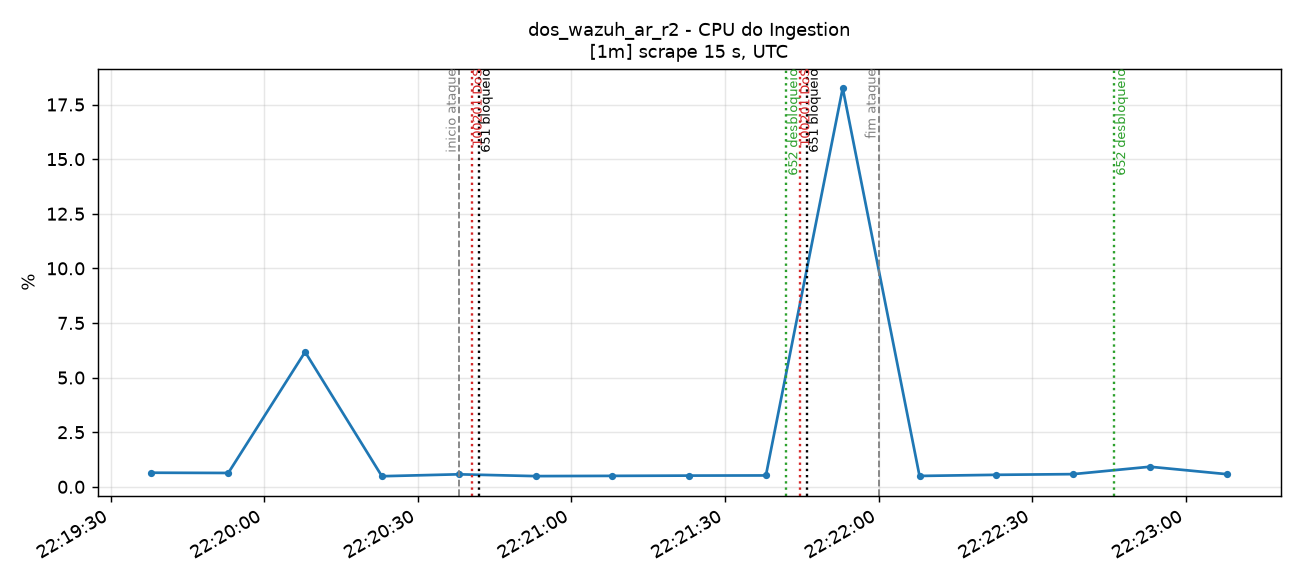

Values plotted in this chart, from the file beside it:
time_utc, serie, valor
2026-11-14T22:19:38+00:00, container=ingestion-pt-aveiro-dc1-r01-n0…, 0.6446
2026-11-14T22:19:53+00:00, container=ingestion-pt-aveiro-dc1-r01-n0…, 0.6332
2026-11-14T22:20:08+00:00, container=ingestion-pt-aveiro-dc1-r01-n0…, 6.174
2026-11-14T22:20:23+00:00, container=ingestion-pt-aveiro-dc1-r01-n0…, 0.4847
2026-11-14T22:20:38+00:00, container=ingestion-pt-aveiro-dc1-r01-n0…, 0.5718
2026-11-14T22:20:53+00:00, container=ingestion-pt-aveiro-dc1-r01-n0…, 0.4894
2026-11-14T22:21:08+00:00, container=ingestion-pt-aveiro-dc1-r01-n0…, 0.5002
2026-11-14T22:21:23+00:00, container=ingestion-pt-aveiro-dc1-r01-n0…, 0.5129
2026-11-14T22:21:38+00:00, container=ingestion-pt-aveiro-dc1-r01-n0…, 0.5197
2026-11-14T22:21:53+00:00, container=ingestion-pt-aveiro-dc1-r01-n0…, 18.25
2026-11-14T22:22:08+00:00, container=ingestion-pt-aveiro-dc1-r01-n0…, 0.4972
2026-11-14T22:22:23+00:00, container=ingestion-pt-aveiro-dc1-r01-n0…, 0.5486
2026-11-14T22:22:38+00:00, container=ingestion-pt-aveiro-dc1-r01-n0…, 0.58
2026-11-14T22:22:53+00:00, container=ingestion-pt-aveiro-dc1-r01-n0…, 0.9187
2026-11-14T22:23:08+00:00, container=ingestion-pt-aveiro-dc1-r01-n0…, 0.579
